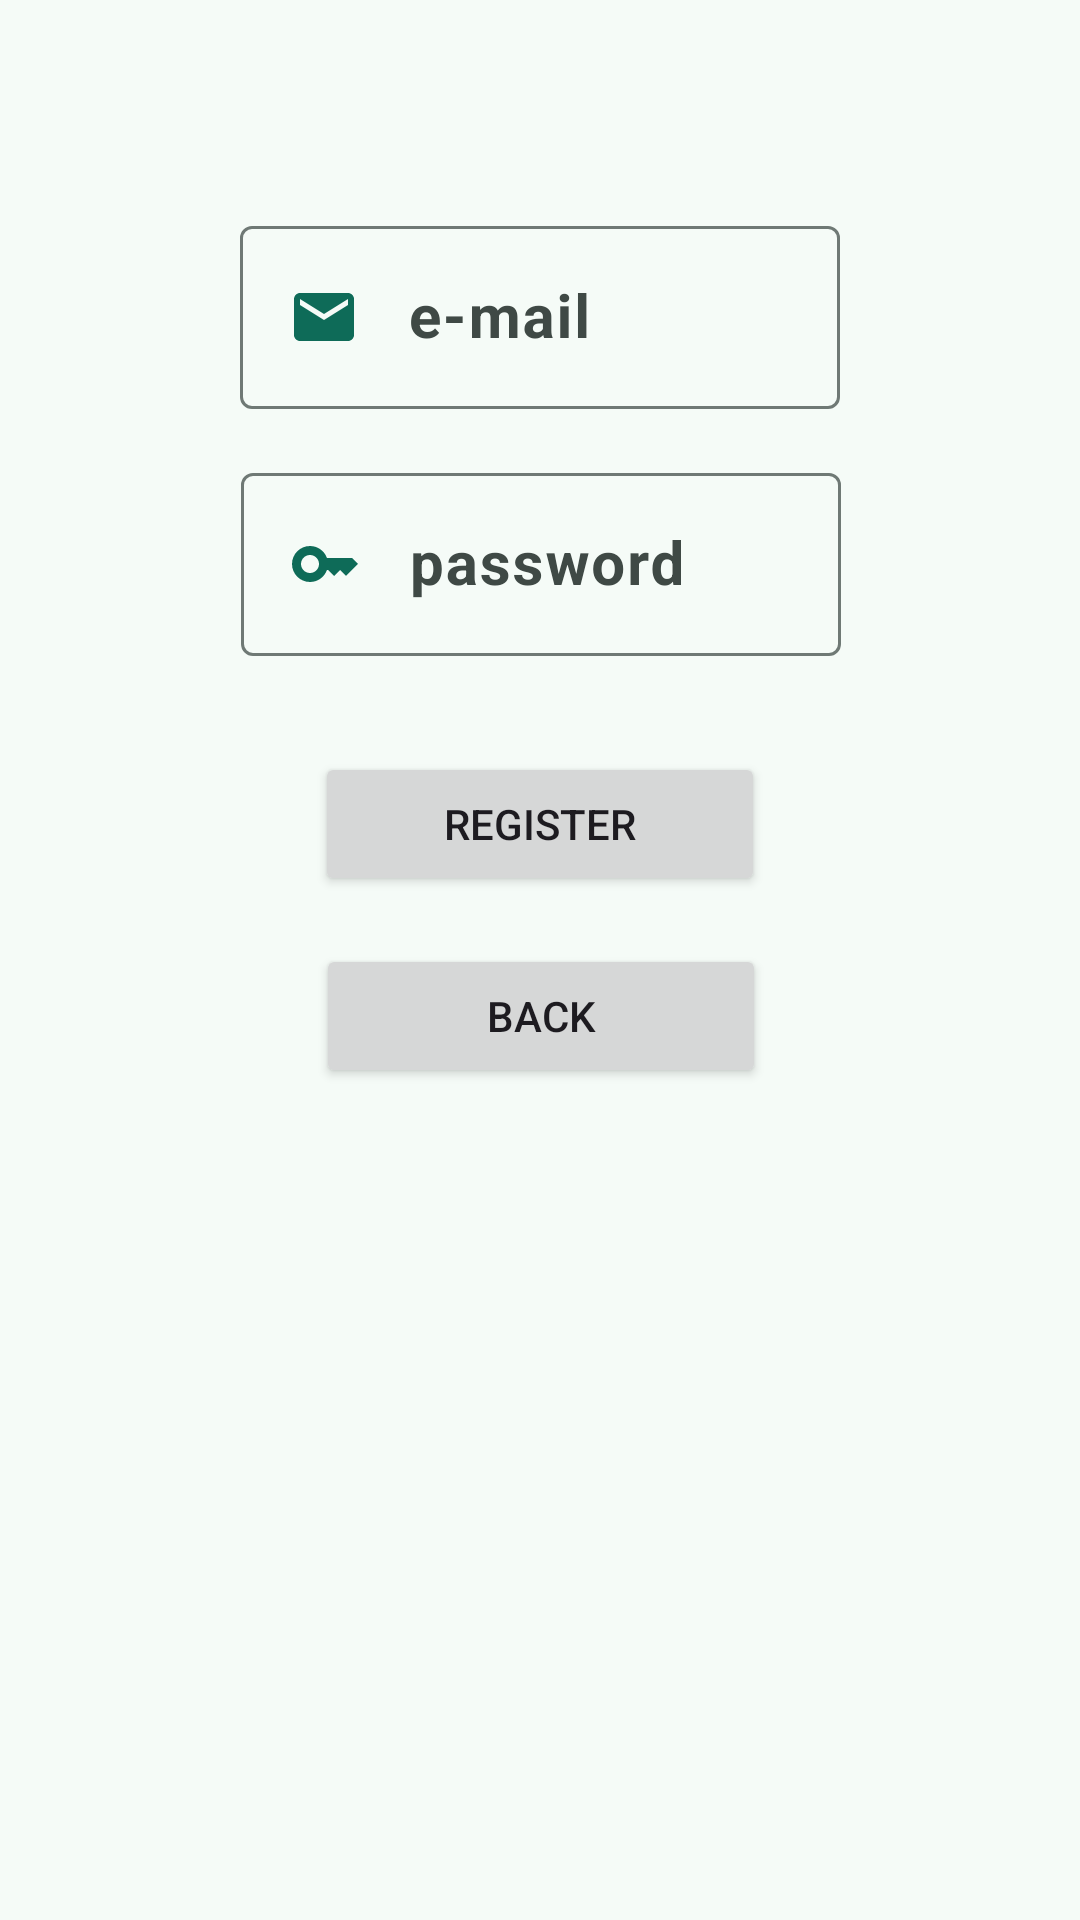

Reconstruct the res/layout file that produces this screen, plus the resources it refers to.
<!-- AndroidManifest.xml: application theme App.Abschlussprojekt -->
<!-- res/layout/fragment_setup_register.xml -->
<?xml version="1.0" encoding="utf-8"?>
<androidx.constraintlayout.widget.ConstraintLayout xmlns:android="http://schemas.android.com/apk/res/android"
    xmlns:app="http://schemas.android.com/apk/res-auto"
    xmlns:tools="http://schemas.android.com/tools"
    android:id="@+id/frameLayout9"
    android:layout_width="match_parent"
    android:layout_height="match_parent"
    tools:context=".ui.setup.SetupRegisterFragment">

    <com.google.android.material.textfield.TextInputLayout
        android:id="@+id/til_name"
        android:layout_width="wrap_content"
        android:layout_height="wrap_content"
        android:layout_marginTop="70dp"
        app:layout_constraintEnd_toEndOf="parent"
        app:layout_constraintStart_toStartOf="parent"
        app:layout_constraintTop_toTopOf="parent"
        app:layout_constrainedWidth="true"
        app:layout_constraintWidth_max="400dp"
        app:layout_constraintWidth_min="200dp"


        >

        <com.google.android.material.textfield.TextInputEditText
            android:id="@+id/tiet_profile_name"
            android:layout_width="match_parent"
            android:layout_height="wrap_content"
            android:drawableStart="@drawable/baseline_email_24"
            android:drawablePadding="16dp"
            android:drawableTint="@color/md_theme_primary"
            android:hint="@string/e_mail"
            android:inputType="textEmailAddress"
            android:textSize="20sp"
            android:textStyle="bold"
            app:layout_constraintWidth_max="400dp"
            app:layout_constraintWidth_min="200dp" />
    </com.google.android.material.textfield.TextInputLayout>

    <com.google.android.material.textfield.TextInputLayout
        android:id="@+id/til_passoword"
        android:layout_width="wrap_content"
        android:layout_height="wrap_content"
        android:layout_marginTop="16dp"
        app:layout_constraintEnd_toEndOf="parent"
        app:layout_constraintHorizontal_bias="0.502"
        app:layout_constraintStart_toStartOf="parent"
        app:layout_constraintTop_toBottomOf="@+id/til_name"
        app:layout_constrainedWidth="true"
        app:layout_constraintWidth_max="400dp"
        app:layout_constraintWidth_min="200dp">

        <com.google.android.material.textfield.TextInputEditText
            android:id="@+id/tiet_password"
            android:layout_width="match_parent"
            android:layout_height="wrap_content"
            android:drawableStart="@drawable/baseline_key_24"
            android:drawablePadding="16dp"
            android:drawableTint="@color/md_theme_primary"
            android:hint="@string/password"
            android:inputType="textPassword"
            android:textSize="20sp"
            android:textStyle="bold"
            app:layout_constraintWidth_max="400dp"
            app:layout_constraintWidth_min="200dp" />
    </com.google.android.material.textfield.TextInputLayout>


    <Button
        android:id="@+id/btn_email_sign_in"
        android:layout_width="150dp"
        android:layout_height="wrap_content"
        android:layout_marginTop="32dp"
        android:drawablePadding="8dp"
        android:gravity="center"
        android:padding="12dp"
        android:text="@string/register"
        app:layout_constraintEnd_toEndOf="parent"
        app:layout_constraintStart_toStartOf="parent"
        app:layout_constraintTop_toBottomOf="@+id/til_passoword" />

    <Button
        android:id="@+id/btn_back"
        android:layout_width="150dp"
        android:layout_height="wrap_content"
        android:layout_marginTop="16dp"
        android:drawablePadding="8dp"
        android:gravity="center"
        android:padding="12dp"
        android:text="@string/back"
        app:layout_constraintEnd_toEndOf="parent"
        app:layout_constraintHorizontal_bias="0.501"
        app:layout_constraintStart_toStartOf="parent"
        app:layout_constraintTop_toBottomOf="@+id/btn_email_sign_in" />


</androidx.constraintlayout.widget.ConstraintLayout>
<!-- resources referenced by this layout -->
<resources>
  <color name="md_theme_primary">#0E6B58</color>
  <!-- drawable baseline_email_24 (drawable) -->
  <vector xmlns:android="http://schemas.android.com/apk/res/android" android:height="24dp" android:tint="#1E1F22" android:viewportHeight="24" android:viewportWidth="24" android:width="24dp">
        
      <path android:fillColor="@android:color/white" android:pathData="M20,4L4,4c-1.1,0 -1.99,0.9 -1.99,2L2,18c0,1.1 0.9,2 2,2h16c1.1,0 2,-0.9 2,-2L22,6c0,-1.1 -0.9,-2 -2,-2zM20,8l-8,5 -8,-5L4,6l8,5 8,-5v2z"/>
      
  </vector>
  <!-- drawable baseline_key_24 (drawable) -->
  <vector xmlns:android="http://schemas.android.com/apk/res/android" android:height="24dp" android:tint="#1E1F22" android:viewportHeight="24" android:viewportWidth="24" android:width="24dp">
        
      <path android:fillColor="@android:color/white" android:pathData="M21,10h-8.35C11.83,7.67 9.61,6 7,6c-3.31,0 -6,2.69 -6,6s2.69,6 6,6c2.61,0 4.83,-1.67 5.65,-4H13l2,2l2,-2l2,2l4,-4.04L21,10zM7,15c-1.65,0 -3,-1.35 -3,-3c0,-1.65 1.35,-3 3,-3s3,1.35 3,3C10,13.65 8.65,15 7,15z"/>
      
  </vector>
  <string name="back">back</string>
  <string name="e_mail">e-mail</string>
  <string name="password">password</string>
  <string name="register">register</string>
  <color name="md_theme_onPrimary">#FFFFFF</color>
  <color name="md_theme_primaryContainer">#A2F2DA</color>
  <color name="md_theme_onPrimaryContainer">#002019</color>
  <color name="md_theme_secondary">#904A48</color>
  <color name="md_theme_onSecondary">#FFFFFF</color>
  <color name="md_theme_secondaryContainer">#FFDAD8</color>
  <color name="md_theme_onSecondaryContainer">#3B080B</color>
  <color name="md_theme_tertiary">#6D5E0F</color>
  <color name="md_theme_onTertiary">#FFFFFF</color>
  <color name="md_theme_tertiaryContainer">#F8E287</color>
  <color name="md_theme_onTertiaryContainer">#211B00</color>
  <color name="md_theme_error">#BA1A1A</color>
  <color name="md_theme_onError">#FFFFFF</color>
  <color name="md_theme_errorContainer">#FFDAD6</color>
  <color name="md_theme_onErrorContainer">#410002</color>
  <color name="md_theme_background">#F5FBF7</color>
  <color name="md_theme_onBackground">#171D1B</color>
  <color name="md_theme_surface">#F5FBF7</color>
  <color name="md_theme_onSurface">#171D1B</color>
  <color name="md_theme_surfaceVariant">#DBE5E0</color>
  <color name="md_theme_onSurfaceVariant">#3F4945</color>
  <color name="md_theme_outline">#6F7975</color>
  <color name="md_theme_outlineVariant">#BFC9C4</color>
  <color name="md_theme_inverseSurface">#2B322F</color>
  <color name="md_theme_inverseOnSurface">#ECF2EE</color>
  <color name="md_theme_inversePrimary">#86D6BE</color>
  <color name="md_theme_primaryFixed">#A2F2DA</color>
  <color name="md_theme_onPrimaryFixed">#002019</color>
  <color name="md_theme_primaryFixedDim">#86D6BE</color>
  <color name="md_theme_onPrimaryFixedVariant">#005141</color>
  <color name="md_theme_secondaryFixed">#FFDAD8</color>
  <color name="md_theme_onSecondaryFixed">#3B080B</color>
  <color name="md_theme_secondaryFixedDim">#FFB3B0</color>
  <color name="md_theme_onSecondaryFixedVariant">#733332</color>
  <color name="md_theme_tertiaryFixed">#F8E287</color>
  <color name="md_theme_onTertiaryFixed">#211B00</color>
  <color name="md_theme_tertiaryFixedDim">#DBC66F</color>
  <color name="md_theme_onTertiaryFixedVariant">#534600</color>
  <color name="md_theme_surfaceDim">#D5DBD7</color>
  <color name="md_theme_surfaceBright">#F5FBF7</color>
  <color name="md_theme_surfaceContainerLowest">#FFFFFF</color>
  <color name="md_theme_surfaceContainerLow">#EFF5F1</color>
  <color name="md_theme_surfaceContainer">#E9EFEB</color>
  <color name="md_theme_surfaceContainerHigh">#E3EAE6</color>
  <color name="md_theme_surfaceContainerHighest">#DEE4E0</color>
</resources>
